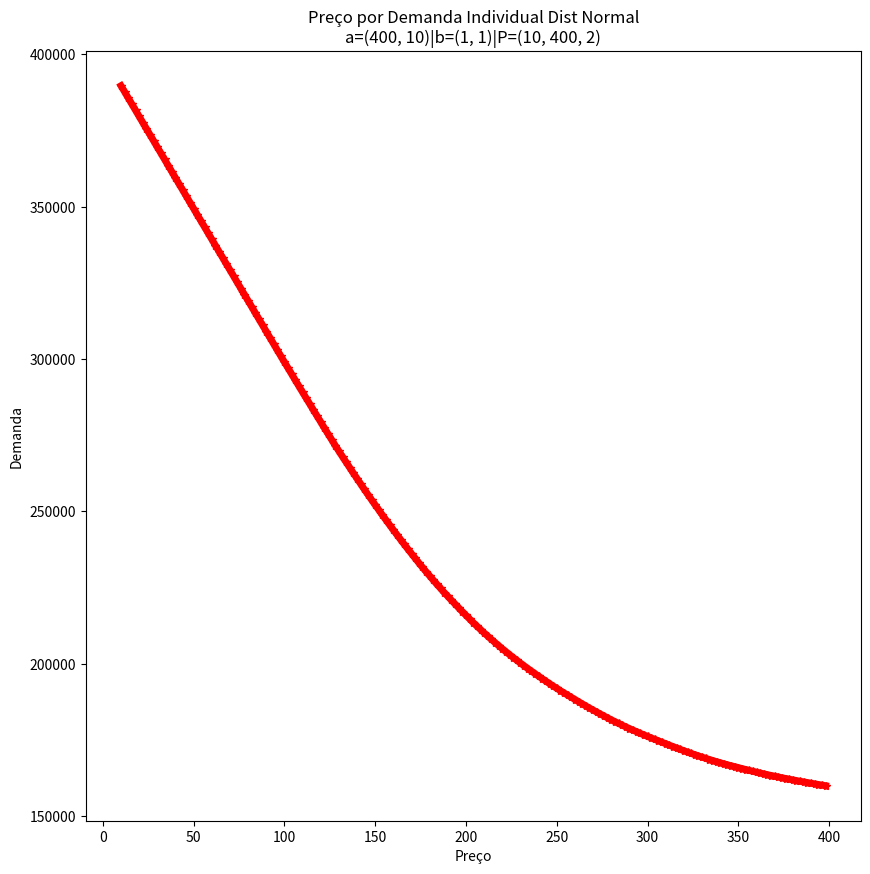

Recreate this plot in Python.
# %%

import numpy as np
import matplotlib.pyplot as plt

# %%

"""
Di = a - bP
b = em função do preço
a >> b

Demanda Individual é igual a a - bP

a e b são parametros individuais que são tirados de uma distribuição uniforme
"""

numero_agentes = 1000
parametro_a = (400, 10)
parametro_b = (1, 1)
parametro_preco = (10, 400, 2)

# Variável a começa em 0 e pode ir até 10 (o que nosso consumidor está disposto a pagar naturalmente)
# a_s = np.random.uniform(low=parametro_a[0], high=parametro_a[1], size=numero_agentes)
a_s = np.random.normal(parametro_a[0], parametro_a[1], size=numero_agentes)

# Variável b começa em 100, isso mostra inclinação para comprar um produto
# b_s = np.random.uniform(low=parametro_b[0], high=parametro_b[1], size=numero_agentes)
b_s = np.random.normal(parametro_b[0], parametro_b[1], size=numero_agentes)

# Preços alterando de 10 a 1000 steps de 5 (200 steps)
P_s = np.arange(parametro_preco[0], parametro_preco[1], parametro_preco[2])

# Guardamos as demandas individuais em uma lista de listas
demandas = np.zeros(shape=(numero_agentes, len(P_s)))

# Para cada agente, calculamos as demandas individuais para cada preço
for consumidor in range(numero_agentes):
    # print(f'Iniciando consumidor {consumidor}')
    for i, p in enumerate(P_s):
        # print(f'D_i_{consumidor} = {a_s[consumidor] - b_s[consumidor] * p}')
        D_i = a_s[consumidor] - b_s[consumidor] * p
        
        if D_i >= 0:
            demandas[consumidor, i] = D_i
    

medias_demanda = np.sum(demandas, axis=0)

plota_consumidores = False

fig, ax = plt.subplots(figsize=(10,10))
if plota_consumidores:
    for consumidor in range(numero_agentes):
        plt.plot(P_s, demandas[consumidor], alpha=0.3)
plt.xlabel('Preço')
plt.ylabel('Demanda')
plt.title(f'Preço por Demanda Individual Dist Normal\na={parametro_a}|b={parametro_b}|P={parametro_preco}')
plt.plot(P_s, medias_demanda, marker='*', color='red', linewidth=5, alpha=1, figure=fig)
plt.savefig('demanda8.jpg')

# %%

# plt.hist(np.random.normal(loc=500, scale=100, size=1000))
